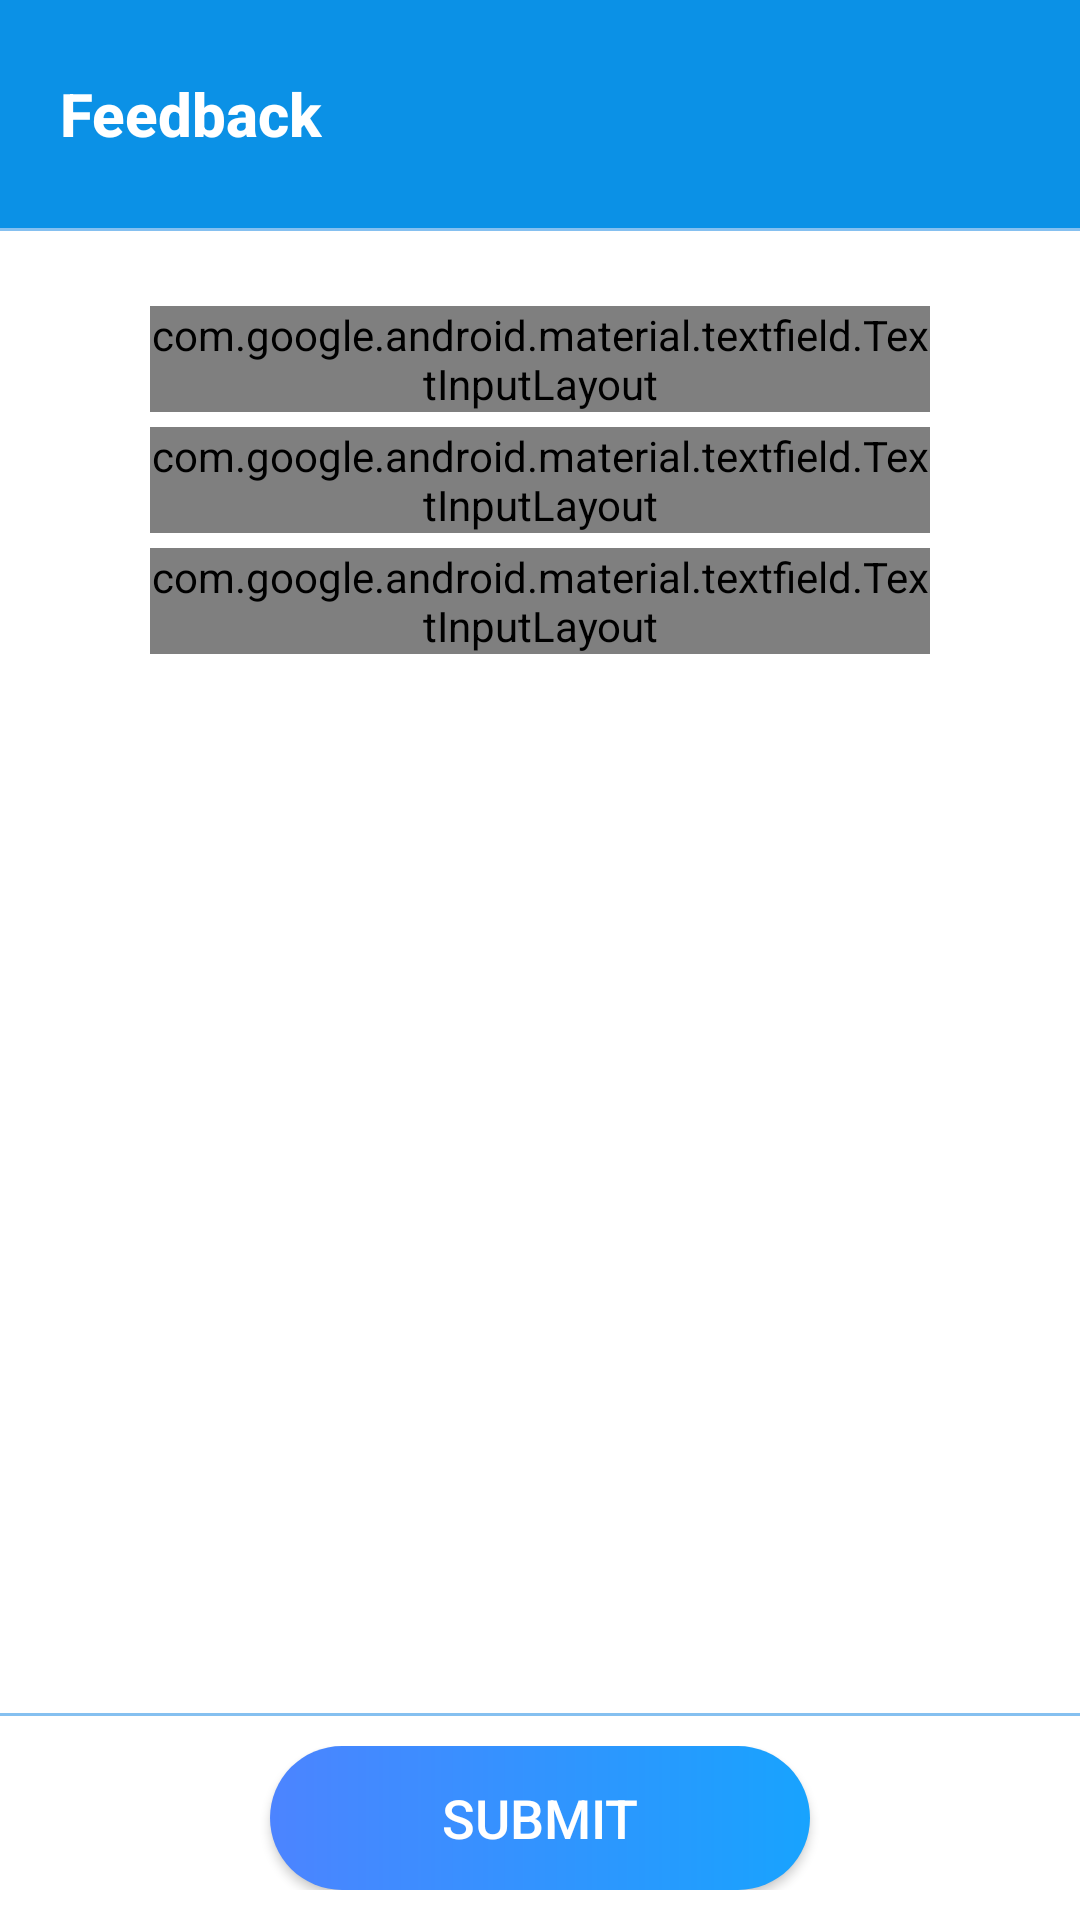

Android layout source for this screen:
<!-- AndroidManifest.xml: application theme AppTheme -->
<!-- res/layout/dialog_feedback.xml -->
<?xml version="1.0" encoding="utf-8"?>

<LinearLayout xmlns:android="http://schemas.android.com/apk/res/android"
    xmlns:app="http://schemas.android.com/apk/res-auto"
    android:layout_width="match_parent"
    android:layout_height="match_parent"
    android:background="@android:color/white"
    android:orientation="vertical">

    <LinearLayout
        android:layout_width="match_parent"
        android:layout_height="wrap_content"
        android:background="#0B91E6"
        android:orientation="horizontal"
        android:paddingLeft="@dimen/spacing_medium"
        android:paddingTop="@dimen/spacing_middle"
        android:paddingRight="@dimen/spacing_medium"
        android:paddingBottom="@dimen/spacing_middle">

        <View
            android:layout_width="@dimen/spacing_large"
            android:layout_height="0dp" />

        <LinearLayout
            android:layout_width="0dp"
            android:layout_height="wrap_content"
            android:layout_gravity="center_vertical"
            android:layout_weight="1"
            android:orientation="vertical">

            <TextView
                android:layout_width="wrap_content"
                android:layout_height="match_parent"
                android:text="Feedback"
                android:textAppearance="@style/Base.TextAppearance.AppCompat.Title"
                android:textColor="@color/white"
                android:textStyle="bold"
                app:fontFamily="serif" />

        </LinearLayout>

        <ImageButton
            android:id="@+id/bt_close"
            android:layout_width="?attr/actionBarSize"
            android:layout_height="?attr/actionBarSize"
            android:background="?attr/selectableItemBackgroundBorderless"
            android:tint="@color/white"
            app:srcCompat="@drawable/ic_close" />

    </LinearLayout>

    <View
        android:layout_width="match_parent"
        android:layout_height="1dp"
        android:background="@color/teal_100" />

    <androidx.core.widget.NestedScrollView
        android:layout_width="match_parent"
        android:layout_height="0dp"
        android:layout_weight="1"
        android:scrollbars="vertical">

        <LinearLayout
            android:layout_width="match_parent"
            android:layout_height="wrap_content"
            android:orientation="vertical"
            android:padding="@dimen/spacing_mlarge">

            <com.google.android.material.textfield.TextInputLayout
                android:id="@+id/editText_feedback_name"
                style="@style/Widget.MaterialComponents.TextInputLayout.OutlinedBox.Dense"
                android:layout_width="match_parent"
                android:layout_height="wrap_content"
                android:layout_marginStart="30dp"
                android:layout_marginTop="5dp"
                android:layout_marginEnd="30dp"
                android:hint="Full name"
                android:textColorHint="@color/gradient_start_color"
                app:boxStrokeColor="@color/gradient_start_color"
                app:layout_constraintEnd_toEndOf="parent"
                app:layout_constraintStart_toStartOf="parent"
                app:layout_constraintTop_toBottomOf="@+id/textView3"
                app:passwordToggleTint="@color/gradient_start_color">

                <com.google.android.material.textfield.TextInputEditText
                    android:id="@+id/et_feedback_name"
                    android:layout_width="match_parent"
                    android:layout_height="50dp"
                    android:drawableEnd="@drawable/ic_write"
                    android:textColor="@color/gradient_start_color" />
            </com.google.android.material.textfield.TextInputLayout>

            <com.google.android.material.textfield.TextInputLayout
                android:id="@+id/editText_feedback_mobileno"
                style="@style/Widget.MaterialComponents.TextInputLayout.OutlinedBox.Dense"
                android:layout_width="match_parent"
                android:layout_height="wrap_content"
                android:layout_marginStart="30dp"
                android:layout_marginTop="5dp"
                android:layout_marginEnd="30dp"
                android:hint="Mobile Number"
                android:textColorHint="@color/gradient_start_color"
                app:boxStrokeColor="@color/gradient_start_color"
                app:layout_constraintEnd_toEndOf="parent"
                app:layout_constraintStart_toStartOf="parent"
                app:layout_constraintTop_toBottomOf="@+id/textView3"
                app:passwordToggleEnabled="true"
                app:passwordToggleTint="@color/gradient_start_color">

                <com.google.android.material.textfield.TextInputEditText
                    android:id="@+id/et_feedback_mobileno"
                    android:layout_width="match_parent"
                    android:layout_height="50dp"
                    android:inputType="number"
                    android:maxLength="10"
                    android:drawableEnd="@drawable/ic_write"
                    android:textColor="@color/gradient_start_color" />

            </com.google.android.material.textfield.TextInputLayout>

            <com.google.android.material.textfield.TextInputLayout
                android:id="@+id/editText_feedback"
                style="@style/Widget.MaterialComponents.TextInputLayout.OutlinedBox.Dense"
                android:layout_width="match_parent"
                android:layout_height="wrap_content"
                android:layout_marginStart="30dp"
                android:layout_marginTop="5dp"
                android:layout_marginEnd="30dp"
                android:hint="Message"
                android:textColorHint="@color/gradient_start_color"
                app:boxStrokeColor="@color/gradient_start_color"
                app:layout_constraintEnd_toEndOf="parent"
                app:layout_constraintStart_toStartOf="parent"
                app:layout_constraintTop_toBottomOf="@+id/textView3"
                app:passwordToggleEnabled="true"
                app:passwordToggleTint="@color/gradient_start_color">

                <com.google.android.material.textfield.TextInputEditText
                    android:id="@+id/et_feedback"
                    android:layout_width="match_parent"
                    android:layout_height="wrap_content"
                    android:drawableEnd="@drawable/ic_write"
                    android:lines="7"
                    android:textColor="@color/gradient_start_color" />

            </com.google.android.material.textfield.TextInputLayout>

        </LinearLayout>

    </androidx.core.widget.NestedScrollView>

    <View
        android:layout_width="match_parent"
        android:layout_height="1dp"
        android:background="@color/teal_100" />

    <LinearLayout
        android:layout_width="match_parent"
        android:layout_height="wrap_content"
        android:orientation="horizontal"
        android:paddingLeft="@dimen/spacing_mlarge"
        android:paddingTop="@dimen/spacing_middle"
        android:paddingRight="@dimen/spacing_mlarge"
        android:paddingBottom="@dimen/spacing_middle">

        <Button
            android:id="@+id/btn_feedback_submit"
            android:layout_width="match_parent"
            android:layout_height="wrap_content"
            android:layout_marginStart="70dp"
            android:layout_marginEnd="70dp"
            android:background="@drawable/button_gradient"
            android:text="Submit"
            android:textColor="#ffffff"
            android:textSize="18dp"
            app:layout_constraintBottom_toBottomOf="parent"
            app:layout_constraintEnd_toEndOf="parent"
            app:layout_constraintStart_toStartOf="parent"
            app:layout_constraintTop_toBottomOf="@+id/checkBox_login" />

    </LinearLayout>
</LinearLayout>
<!-- resources referenced by this layout -->
<resources>
  <color name="gradient_start_color">#4c84ff</color>
  <color name="teal_100">#85C0F0</color>
  <color name="white">#ffffff</color>
  <dimen name="spacing_large">15dp</dimen>
  <dimen name="spacing_medium">5dp</dimen>
  <dimen name="spacing_middle">10dp</dimen>
  <dimen name="spacing_mlarge">20dp</dimen>
  <!-- drawable button_gradient (drawable) -->
  <?xml version="1.0" encoding="utf-8"?>
  
  <shape xmlns:android="http://schemas.android.com/apk/res/android">
  
      <corners android:radius="35dp"></corners>
  
  
      <gradient android:startColor="@color/gradient_start_color"
          android:endColor="@color/gradient_end_color" />
  
  
  </shape>
  <!-- drawable ic_write (drawable-v24) -->
  <vector android:height="24dp" android:tint="#91A1F1"
      android:viewportHeight="24.0" android:viewportWidth="24.0"
      android:width="24dp" xmlns:android="http://schemas.android.com/apk/res/android">
      <path android:fillColor="#FF000000" android:pathData="M3,17.25V21h3.75L17.81,9.94l-3.75,-3.75L3,17.25zM20.71,7.04c0.39,-0.39 0.39,-1.02 0,-1.41l-2.34,-2.34c-0.39,-0.39 -1.02,-0.39 -1.41,0l-1.83,1.83 3.75,3.75 1.83,-1.83z"/>
  </vector>
  <style name="AppTheme" parent="Theme.AppCompat.Light.DarkActionBar">
          
          <item name="colorPrimary">@color/colorPrimary</item>
          <item name="colorPrimaryDark">@color/colorPrimaryDark</item>
          <item name="colorAccent">@color/colorAccent</item>
      </style>
  <color name="gradient_end_color">#18a3fe</color>
  <color name="colorPrimary">#0B91E6</color>
  <color name="colorPrimaryDark">#18a3fe</color>
  <color name="colorAccent">#FF18A3FE</color>
</resources>
